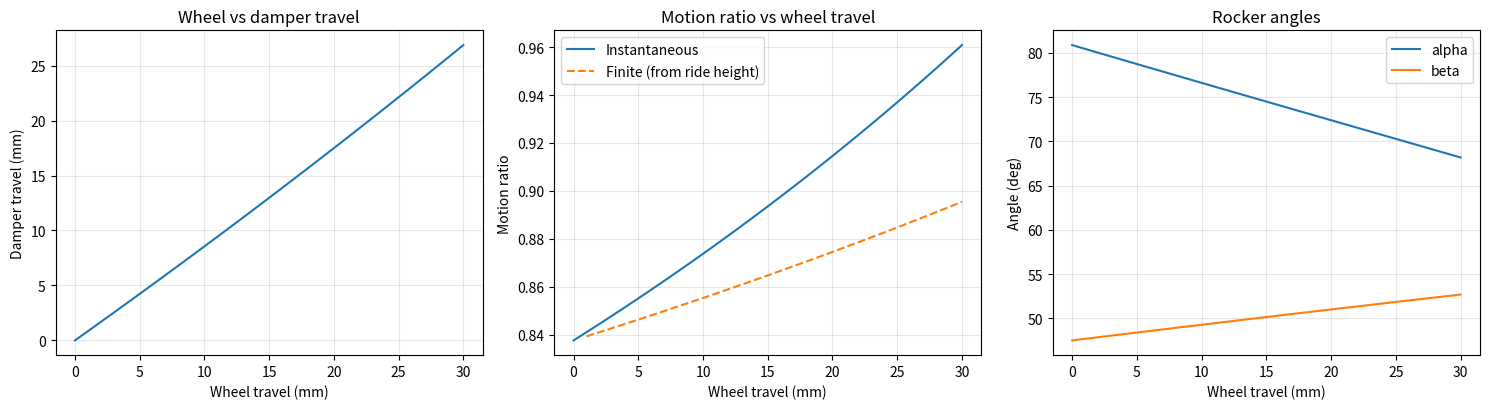

Generate this figure with matplotlib:
#!/usr/bin/env python3
"""
Rocker / bell-crank motion ratio estimator (pushrod -> rocker -> damper)

Implements the 2D cosine-rule iteration from:
  https://waveydynamics.com/blog/rising-rate-suspension/

Geometry (see Figure 1 in the article)
--------------------------------------
  Lp     : pushrod length (pivot-arm end to wheel/upright mount)
  L1     : rocker pushrod-arm radius (pivot -> pushrod pickup)
  Ld     : damper length (rocker damper pickup -> chassis mount)
  L2     : rocker damper-arm radius (pivot -> damper pickup)
  alpha  : angle between L1 and Lp (at the pushrod pickup)
  beta   : angle between L2 and Ld (at the damper pickup)

  d1 = fixed distance, rocker pivot -> pushrod wheel-end mount
  d2 = fixed distance, rocker pivot -> damper chassis mount

Method per wheel-travel step
----------------------------
  1. Lp' = Lp + dz                       (pushrod "extends" with bump)
  2. alpha' from triangle (Lp', L1, d1)
  3. gamma' from the same triangle -> rocker rotation = gamma' - gamma0
  4. theta' = theta0 - rotation          (damper side rotates with the rocker)
  5. Ld' from triangle (d2, L2, theta')
  6. beta' from triangle (Ld', L2, d2)
  7. Leverage  = L2 sin(beta') / (L1 sin(alpha'))
     Motion ratio (finite)  = (Ld0 - Ld') / (Lp' - Lp0)
     Motion ratio (instant) = -dLd/dLp   (equals the leverage ratio)

Same simplification as the article: the pushrod is treated as simply changing
length with wheel travel (the upright pickup path is not modelled), and wheel
travel is taken as equal to pushrod length change unless you supply
--wheel-to-pushrod (wheel->pushrod motion ratio).

Usage
-----
Edit the PARAMS dictionary below, then run:
  python rocker_motion_ratio.py
"""

import argparse
import math

import numpy as np

# --------------------------------------------------------------------------
# EDIT THESE VALUES
# --------------------------------------------------------------------------
PARAMS = {
    # Rocker geometry (mm / degrees)
    "Lp": 304.8,      # Pushrod length
    "L1": 126,       # Pushrod-arm radius (pivot -> pushrod pickup)
    "Ld": 156,      # Damper length
    "L2": 141.33,       # Damper-arm radius (pivot -> damper pickup)
    "alpha": 80.879022,    # Initial angle between L1 and Lp, deg
    "beta": 47.5,     # Initial angle between L2 and Ld, deg

    # Wheel -> pushrod motion ratio (pushrod mm per wheel mm; 1.0 = article)
    "wheel_to_pushrod": 1.0,

    # Travel range to sweep (mm)
    "bump": 30,     # Max bump travel
    "droop": 0,     # Max droop travel
    "step": 1.0,    # Step size

    # Optional outputs
    "spring_rate": None,   # N/mm, e.g. 100 -> adds wheel-rate column
    "csv_path": None,      # e.g. "results.csv"
    "plot": True,          # Show matplotlib plots
}


# --------------------------------------------------------------------------
# Core geometry
# --------------------------------------------------------------------------
def _clip_acos(x):
    """arccos with clipping so tiny float overshoots don't produce NaNs."""
    return np.arccos(np.clip(x, -1.0, 1.0))


def _side_from_angle(a, b, ang):
    """Cosine rule: third side given two sides and the included angle."""
    return np.sqrt(a**2 + b**2 - 2.0 * a * b * np.cos(ang))


def _angle_from_sides(opp, s1, s2):
    """Cosine rule: angle opposite side `opp`, between sides s1 and s2."""
    return _clip_acos((s1**2 + s2**2 - opp**2) / (2.0 * s1 * s2))


class Rocker:
    def __init__(self, Lp, L1, Ld, L2, alpha_deg, beta_deg,
                 wheel_to_pushrod=1.0):
        self.Lp0, self.L1, self.Ld0, self.L2 = Lp, L1, Ld, L2
        self.alpha0 = math.radians(alpha_deg)
        self.beta0 = math.radians(beta_deg)
        self.wp = wheel_to_pushrod  # pushrod travel per mm of wheel travel

        # Fixed construction lines (don't change during travel)
        self.d1 = _side_from_angle(Lp, L1, self.alpha0)
        self.d2 = _side_from_angle(Ld, L2, self.beta0)

        # Rocker angles at design (ride-height) condition
        self.gamma0 = _angle_from_sides(Lp, L1, self.d1)    # opposite Lp
        self.theta0 = _angle_from_sides(Ld, L2, self.d2)    # opposite Ld

    def solve(self, wheel_travel):
        """
        wheel_travel : array of wheel displacements in mm (+bump, -droop).
        Returns a dict of numpy arrays.
        """
        wheel_travel = np.asarray(wheel_travel, dtype=float)
        dLp = wheel_travel * self.wp
        Lp = self.Lp0 + dLp

        alpha = _angle_from_sides(self.d1, Lp, self.L1)     # opposite d1
        gamma = _angle_from_sides(Lp, self.L1, self.d1)     # opposite Lp
        rot = gamma - self.gamma0                           # rocker rotation
        theta = self.theta0 - rot
        Ld = _side_from_angle(self.d2, self.L2, theta)
        beta = _angle_from_sides(self.d2, self.L2, Ld)      # opposite d2

        with np.errstate(divide="ignore", invalid="ignore"):
            leverage = self.L2 * np.sin(beta) / (self.L1 * np.sin(alpha))
        # Pushrod collinear with its rocker arm (alpha ~ 0/180): geometry limit
        leverage = np.where(np.sin(alpha) < 1e-3, np.nan, leverage)
        dLd = self.Ld0 - Ld          # +ve = damper compression

        # Finite motion ratio relative to ride height (article definition)
        with np.errstate(divide="ignore", invalid="ignore"):
            mr_finite = np.where(np.abs(dLp) > 1e-12, dLd / dLp, np.nan)
        # Instantaneous (local slope) motion ratio, pushrod -> damper
        mr_inst = leverage.copy()   # equals dLd/dLp (verified vs. finite diff)
        # Reference to wheel travel
        mr_wheel_inst = mr_inst * self.wp

        return dict(
            wheel_travel=wheel_travel, pushrod_length=Lp,
            alpha_deg=np.degrees(alpha), beta_deg=np.degrees(beta),
            gamma_deg=np.degrees(gamma), theta_deg=np.degrees(theta),
            rocker_rotation_deg=np.degrees(rot),
            damper_length=Ld, damper_travel=dLd,
            leverage=leverage,
            mr_finite=mr_finite * self.wp,      # damper mm per wheel mm
            mr_instant=mr_wheel_inst,           # damper mm per wheel mm
        )


# --------------------------------------------------------------------------
# Run
# --------------------------------------------------------------------------
def main(P=PARAMS):
    rk = Rocker(P["Lp"], P["L1"], P["Ld"], P["L2"],
                P["alpha"], P["beta"], P["wheel_to_pushrod"])

    n = int(round((P["bump"] + P["droop"]) / P["step"])) + 1
    travel = np.linspace(-P["droop"], P["bump"], n)
    r = rk.solve(travel)

    if P["spring_rate"] is not None:
        r["wheel_rate_N_per_mm"] = P["spring_rate"] * r["mr_instant"] ** 2

    ab = P["alpha"] + P["beta"]
    print(f"d1 = {rk.d1:.2f} mm, d2 = {rk.d2:.2f} mm")
    print(f"gamma0 = {math.degrees(rk.gamma0):.2f} deg, "
          f"theta0 = {math.degrees(rk.theta0):.2f} deg")
    print(f"alpha+beta at ride height = {ab:.1f} deg "
          f"({'progressive' if ab < 180 else 'regressive/linear'}"
          " per article rule of thumb)\n")

    cols = ["wheel_travel", "damper_length", "damper_travel", "alpha_deg",
            "beta_deg", "rocker_rotation_deg", "leverage",
            "mr_finite", "mr_instant"]
    if "wheel_rate_N_per_mm" in r:
        cols.append("wheel_rate_N_per_mm")
    print("  ".join(f"{c[:14]:>14}" for c in cols))
    stride = max(1, n // 25)
    for i in range(0, n, stride):
        print("  ".join(f"{r[c][i]:14.3f}" for c in cols))

    if np.any(np.isnan(r["leverage"])):
        print("\nWARNING: pushrod becomes collinear with the rocker arm "
              "(alpha ~ 0 deg) inside this range - geometry limit reached; "
              "results beyond it are invalid.")

    if np.any(np.diff(r["damper_length"]) * np.sign(travel[-1] - travel[0]) > 0):
        print("\nWARNING: damper length is not monotonic with wheel travel - "
              "the rocker goes over centre in this range (regressive/lock-up risk).")

    if P["csv_path"]:
        import csv
        with open(P["csv_path"], "w", newline="") as f:
            w = csv.writer(f)
            w.writerow(cols)
            for i in range(n):
                w.writerow([f"{r[c][i]:.5f}" for c in cols])
        print(f"\nWrote {P['csv_path']}")

    if P["plot"]:
        import matplotlib.pyplot as plt
        fig, ax = plt.subplots(1, 3, figsize=(15, 4.2))
        ax[0].plot(travel, r["damper_travel"])
        ax[0].set(xlabel="Wheel travel (mm)", ylabel="Damper travel (mm)",
                  title="Wheel vs damper travel")
        ax[1].plot(travel, r["mr_instant"], label="Instantaneous")
        ax[1].plot(travel, r["mr_finite"], "--", label="Finite (from ride height)")
        ax[1].set(xlabel="Wheel travel (mm)", ylabel="Motion ratio",
                  title="Motion ratio vs wheel travel")
        ax[1].legend()
        ax[2].plot(travel, r["alpha_deg"], label="alpha")
        ax[2].plot(travel, r["beta_deg"], label="beta")
        ax[2].set(xlabel="Wheel travel (mm)", ylabel="Angle (deg)",
                  title="Rocker angles")
        ax[2].legend()
        for a in ax:
            a.grid(alpha=0.3)
        plt.tight_layout()
        plt.show()


if __name__ == "__main__":
    main()
